The GitHub repository Joao-gui/coppeliaSim_CNN contains a labelled image folder "dataset" with 2 categories: red cone, red cube. Examples follow, each with its label.

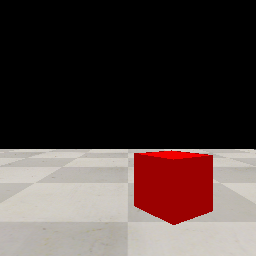
Label: red cube

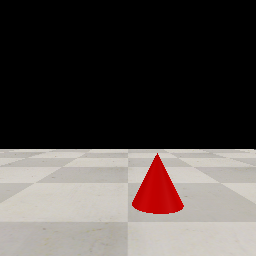
Label: red cone

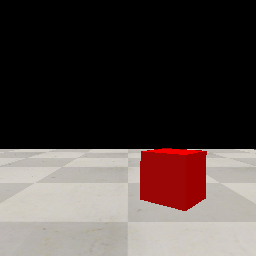
Label: red cube

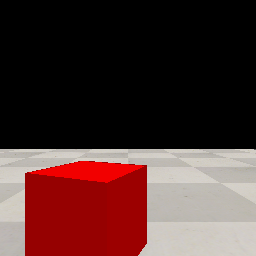
Label: red cube

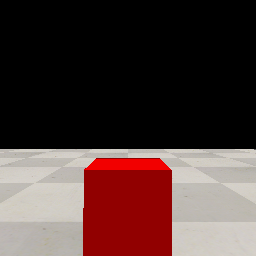
Label: red cube

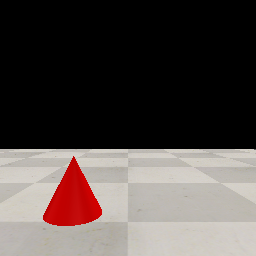
Label: red cone
